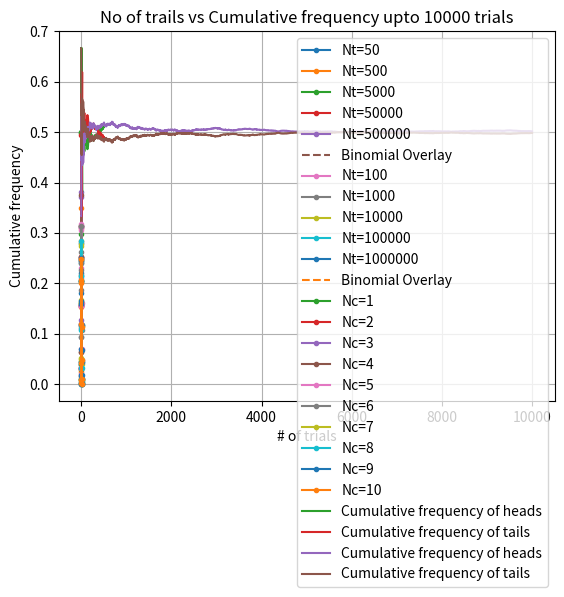

Write the Python code that produced this figure.
import numpy as np 
import matplotlib.pyplot as plt
import random
import pandas as pd
import math

# (a) : 

# (a) i. : 
def coin():
	return random.randint(0,1)

# (a) ii. : 
def system(nc):
	micro = []
	for i in range(0,nc):
		output = coin()
		micro.append(output)
	macro = sum(micro)
	return micro, macro

# (a) iii. : 
def ensemble(nt,nc):
	microstates = []
	macrostates = []
	for i in range(0,nt):
		micro, macro = system(nc)
		microstates.append(micro)
		macrostates.append(macro)
	return macrostates,microstates 

# (b) :

# (b) i. A.
micro, macro = system(100)
print(micro, macro)
# (b) i. B.
micro, macro = system(10)
print(micro, macro)
# (b) i. C.
micro, macro = system(1)
print(micro, macro)

# (c) : 

# (c) i. Trials variation plot : 

def graph1(nt,nc):
	for k in range(1,6):
		macrostates, microstates = ensemble(pow(nt,k)*nc,nc)
		frequencies = []
		heads = []
		for i in range(0,nc+1):
			heads.append(i)
			frequencies.append(macrostates.count(i))
		frequencies = np.array(frequencies)
		probability = frequencies/(pow(nt,k)*nc)
		plt.plot(heads, probability,marker='.',label=f"Nt={pow(nt,k)*nc}")
	plt.xlabel("# of heads")
	plt.ylabel("probability")
	plt.title(f"# of heads vs probability for {nc} coins")
	plt.grid()
	xval = np.arange(0,nc+1,1)
	Px=[]
	for i in range(0,len(xval)):
		Px.append(math.comb(nc,xval[i])*pow(0.5,xval[i])*pow(0.5,nc-xval[i]))
	plt.plot(xval,Px,label="Binomial Overlay",linestyle='dashed')
	plt.legend()
	plt.show()

nc = [5,10]
for i in range(0,len(nc)):
	graph1(10,nc[i])

# (c) ii. Coin variation plot : 
def graph2(nt,nc):
	for k in range(1,11):
		macrostates, microstates = ensemble(nt,k)
		frequencies = []
		heads = []
		for i in range(0,k+1):
			heads.append(i)
			frequencies.append(macrostates.count(i))
		frequencies = np.array(frequencies)
		probability = frequencies/nt
		plt.plot(heads, probability,marker='.',label=f"Nc={k}")
	plt.xlabel("# of heads")
	plt.ylabel("probability")
	plt.title("# of heads vs probability")
	plt.grid()
	plt.legend()
	plt.show()

graph2(10000,2)

# (c) iii. Cummulative plot : 
def graph3(nt,nc):
	microstates = []
	macrostates = []
	for i in range(0,nt):
		micro, macro = system(nc)
		microstates.append(micro)
		macrostates.append(macro)
	for i in range(1,nt+1):
		nr = 0
		Nrs = []
		Drs = []
		for j in range(0,i):
			nr = nr + macrostates[j]
			Nrs.append(nr)
			dr = (j+1)*nc
			Drs.append(dr)
	Nrs = np.array(Nrs)
	Drs = np.array(Drs)
	CF = Nrs/Drs
	trials = np.arange(0,nt,1)
	trials = trials + 1
	CF_t = 1 - CF
	plt.plot(trials,CF, label="Cumulative frequency of heads")
	plt.plot(trials,CF_t, label="Cumulative frequency of tails")
	plt.xlabel("# of trials")
	plt.ylabel("Cumulative frequency")
	plt.title(f"No of trails vs Cumulative frequency upto {nt} trials")
	plt.grid()
	plt.legend()
	plt.show()

nc = 3
nt = [500,10000]
for i in range(0,len(nt)):
	graph3(nt[i],nc)